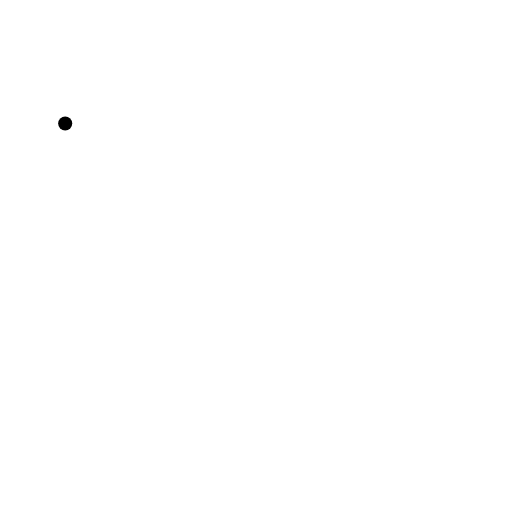
t = 0.00 s
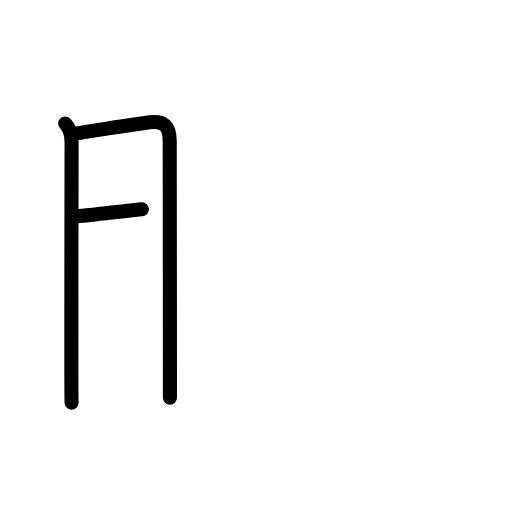
t = 2.75 s
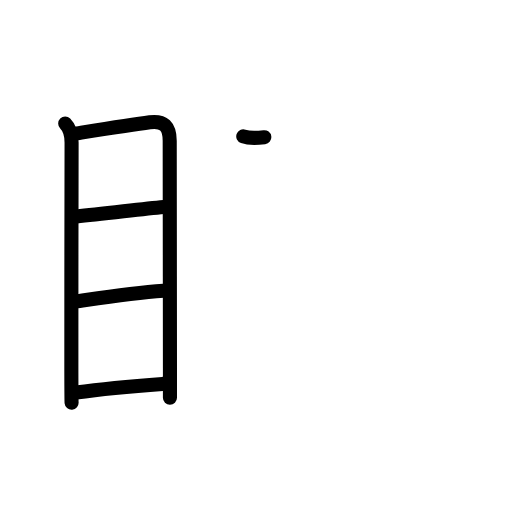
t = 5.25 s
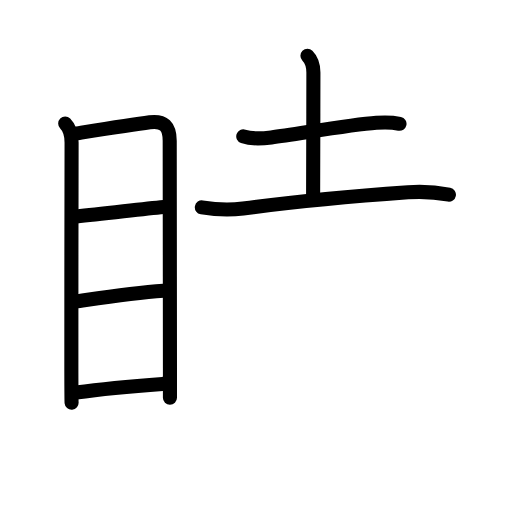
t = 7.75 s
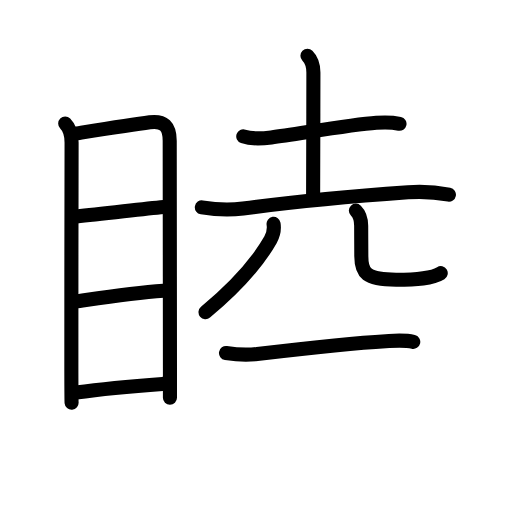
t = 10.42 s
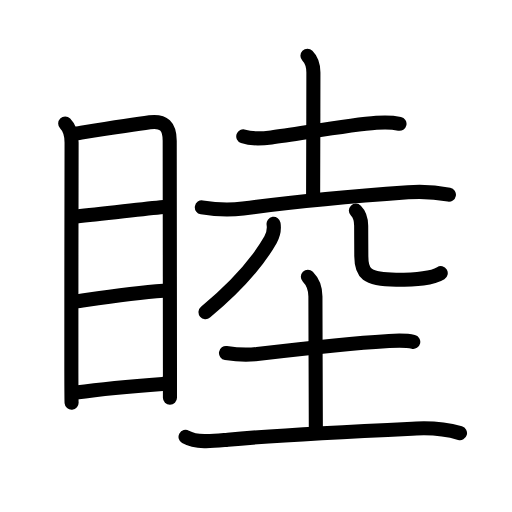
t = 13.00 s

The animated SVG that drew these frames (rendered in a browser with its animation timeline set to each time). Animation: 44 SMIL elements (animate=44); one cycle of 13.00 s.

<?xml version="1.0" encoding="UTF-8"?>
<!--
AniKanjiVG is licensed by CC-BY-SA Paul C. Sommerhoff (https://bitbucket.org/sommerhoff/anikanjivg).
AniKanjiVG uses KanjiVG which is licensed by CC-BY-SA Ulrich Apel (http://kanjivg.tagaini.net).
See also http://creativecommons.org/licenses/by-sa/3.0/
-->
<svg xmlns:kvg='http://kanjivg.tagaini.net' xmlns='http://www.w3.org/2000/svg' width='109' height='109' viewBox='0 0 109 109' style='fill:none;stroke:#000000;stroke-width:3;stroke-linecap:round;stroke-linejoin:round;' id="kvg:kanji_07766"><g id="kvg:07766" kvg:element="睦"><g id="kvg:07766-g1" kvg:element="目" kvg:position="left" kvg:radical="general"><path id="kvg:07766-s1" kvg:type="㇑" d="M13.88,26.3c0.97,0.97,1.36,2.34,1.36,4.06c0,1.36-0.07,34.15-0.05,48.64c0.01,3.82,0.02,6.37,0.05,6.73"><animate attributeName="d" begin="0.0s" dur="0.3333333333333333s" from="M13.88,26.3C13.88,26.3,13.88,26.3,13.88,26.3" to="M13.88,26.3c0.97,0.97,1.36,2.34,1.36,4.06" />
<animate attributeName="d" begin="0.3333333333333333s" dur="0.3333333333333333s" from="M13.88,26.3c0.97,0.97,1.36,2.34,1.36,4.06c0,0,0,0,0,0,0" to="M13.88,26.3c0.97,0.97,1.36,2.34,1.36,4.06c0,1.36-0.07,34.15-0.05,48.64" />
<animate attributeName="d" begin="0.6666666666666666s" dur="0.3333333333333333s" from="M13.88,26.3c0.97,0.97,1.36,2.34,1.36,4.06c0,1.36-0.07,34.15-0.05,48.64c0,0,0,0,0,0,0" to="M13.88,26.3c0.97,0.97,1.36,2.34,1.36,4.06c0,1.36-0.07,34.15-0.05,48.64c0.01,3.82,0.02,6.37,0.05,6.73" />
</path>
<path id="kvg:07766-s2" kvg:type="㇕a" d="M15.83,28.47c2.55-0.4,11.98-1.91,16.05-2.44c2.99-0.39,4.25,0.88,4.25,3.96c0,7.21,0.04,33.18,0.05,48.38c0,2.41,0,4.55,0,6.3"><animate attributeName="d" begin="1.0s" dur="0.25s" from="M15.83,28.47C15.83,28.47,15.83,28.47,15.83,28.47" to="M15.83,28.47c2.55-0.4,11.98-1.91,16.05-2.44" />
<animate attributeName="d" begin="1.25s" dur="0.25s" from="M15.83,28.47c2.55-0.4,11.98-1.91,16.05-2.44c0,0,0,0,0,0,0" to="M15.83,28.47c2.55-0.4,11.98-1.91,16.05-2.44c2.99-0.39,4.25,0.88,4.25,3.96" />
<animate attributeName="d" begin="1.5s" dur="0.25s" from="M15.83,28.47c2.55-0.4,11.98-1.91,16.05-2.44c2.99-0.39,4.25,0.88,4.25,3.96c0,0,0,0,0,0,0" to="M15.83,28.47c2.55-0.4,11.98-1.91,16.05-2.44c2.99-0.39,4.25,0.88,4.25,3.96c0,7.21,0.04,33.18,0.05,48.38" />
<animate attributeName="d" begin="1.75s" dur="0.25s" from="M15.83,28.47c2.55-0.4,11.98-1.91,16.05-2.44c2.99-0.39,4.25,0.88,4.25,3.96c0,7.21,0.04,33.18,0.05,48.38c0,0,0,0,0,0,0" to="M15.83,28.47c2.55-0.4,11.98-1.91,16.05-2.44c2.99-0.39,4.25,0.88,4.25,3.96c0,7.21,0.04,33.18,0.05,48.38c0,2.41,0,4.55,0,6.3" />
<animate attributeName="d" begin="0s" dur="1.0s" from="M-100,-100" to="M-100,-100" />
</path>
<path id="kvg:07766-s3" kvg:type="㇐a" d="M16.29,46.07c5.46-0.45,13.46-1.57,18.57-2.02"><animate attributeName="d" begin="2.0s" dur="1.0s" from="M16.29,46.07C16.29,46.07,16.29,46.07,16.29,46.07" to="M16.29,46.07c5.46-0.45,13.46-1.57,18.57-2.02" />
<animate attributeName="d" begin="0s" dur="2.0s" from="M-100,-100" to="M-100,-100" />
</path>
<path id="kvg:07766-s4" kvg:type="㇐a" d="M15.95,64.19c6.55-0.94,12.17-1.82,18.86-2.31"><animate attributeName="d" begin="3.0s" dur="1.0s" from="M15.95,64.19C15.95,64.19,15.95,64.19,15.95,64.19" to="M15.95,64.19c6.55-0.94,12.17-1.82,18.86-2.31" />
<animate attributeName="d" begin="0s" dur="3.0s" from="M-100,-100" to="M-100,-100" />
</path>
<path id="kvg:07766-s5" kvg:type="㇐a" d="M16.18,83.58c6.57-0.95,11.07-1.33,18.42-1.85"><animate attributeName="d" begin="4.0s" dur="1.0s" from="M16.18,83.58C16.18,83.58,16.18,83.58,16.18,83.58" to="M16.18,83.58c6.57-0.95,11.07-1.33,18.42-1.85" />
<animate attributeName="d" begin="0s" dur="4.0s" from="M-100,-100" to="M-100,-100" />
</path>
</g>
<g id="kvg:07766-g2" kvg:position="right"><g id="kvg:07766-g3" kvg:element="土"><path id="kvg:07766-s6" kvg:type="㇐" d="M51.79,29.04c1.71,0.59,4.22,0.44,5.97,0.22c5.66-0.73,16.85-2.73,22.37-3.12c1.64-0.12,3.3-0.13,4.92,0.21"><animate attributeName="d" begin="5.0s" dur="0.3333333333333333s" from="M51.79,29.04C51.79,29.04,51.79,29.04,51.79,29.04" to="M51.79,29.04c1.71,0.59,4.22,0.44,5.97,0.22" />
<animate attributeName="d" begin="5.333333333333333s" dur="0.3333333333333333s" from="M51.79,29.04c1.71,0.59,4.22,0.44,5.97,0.22c0,0,0,0,0,0,0" to="M51.79,29.04c1.71,0.59,4.22,0.44,5.97,0.22c5.66-0.73,16.85-2.73,22.37-3.12" />
<animate attributeName="d" begin="5.666666666666667s" dur="0.3333333333333333s" from="M51.79,29.04c1.71,0.59,4.22,0.44,5.97,0.22c5.66-0.73,16.85-2.73,22.37-3.12c0,0,0,0,0,0,0" to="M51.79,29.04c1.71,0.59,4.22,0.44,5.97,0.22c5.66-0.73,16.85-2.73,22.37-3.12c1.64-0.12,3.3-0.13,4.92,0.21" />
<animate attributeName="d" begin="0s" dur="5.0s" from="M-100,-100" to="M-100,-100" />
</path>
<path id="kvg:07766-s7" kvg:type="㇑a" d="M65.45,11.87c0.97,0.97,1.27,2.13,1.27,3.59c0,8.8-0.06,19.8-0.06,25.99"><animate attributeName="d" begin="6.0s" dur="0.5s" from="M65.45,11.87C65.45,11.87,65.45,11.87,65.45,11.87" to="M65.45,11.87c0.97,0.97,1.27,2.13,1.27,3.59" />
<animate attributeName="d" begin="6.5s" dur="0.5s" from="M65.45,11.87c0.97,0.97,1.27,2.13,1.27,3.59c0,0,0,0,0,0,0" to="M65.45,11.87c0.97,0.97,1.27,2.13,1.27,3.59c0,8.8-0.06,19.8-0.06,25.99" />
<animate attributeName="d" begin="0s" dur="6.0s" from="M-100,-100" to="M-100,-100" />
</path>
<path id="kvg:07766-s8" kvg:type="㇐" d="M42.97,44.14c3.65,0.61,5.91,0.63,8.78,0.24c8.13-1.09,22.12-2.51,35.12-3.45c2.9-0.21,5.85-0.04,8.7,0.5"><animate attributeName="d" begin="7.0s" dur="0.3333333333333333s" from="M42.97,44.14C42.97,44.14,42.97,44.14,42.97,44.14" to="M42.97,44.14c3.65,0.61,5.91,0.63,8.78,0.24" />
<animate attributeName="d" begin="7.333333333333333s" dur="0.3333333333333333s" from="M42.97,44.14c3.65,0.61,5.91,0.63,8.78,0.24c0,0,0,0,0,0,0" to="M42.97,44.14c3.65,0.61,5.91,0.63,8.78,0.24c8.13-1.09,22.12-2.51,35.12-3.45" />
<animate attributeName="d" begin="7.666666666666667s" dur="0.3333333333333333s" from="M42.97,44.14c3.65,0.61,5.91,0.63,8.78,0.24c8.13-1.09,22.12-2.51,35.12-3.45c0,0,0,0,0,0,0" to="M42.97,44.14c3.65,0.61,5.91,0.63,8.78,0.24c8.13-1.09,22.12-2.51,35.12-3.45c2.9-0.21,5.85-0.04,8.7,0.5" />
<animate attributeName="d" begin="0s" dur="7.0s" from="M-100,-100" to="M-100,-100" />
</path>
</g>
<g id="kvg:07766-g4" kvg:element="儿" kvg:variant="true" kvg:original="八"><g id="kvg:07766-g5" kvg:element="丿" kvg:position="left"><path id="kvg:07766-s9" kvg:type="㇒" d="M58.24,47.65c0.16,1.06-0.12,2.46-0.65,3.39c-2.84,4.97-6.97,9.72-13.84,15.42"><animate attributeName="d" begin="8.0s" dur="0.5s" from="M58.24,47.65C58.24,47.65,58.24,47.65,58.24,47.65" to="M58.24,47.65c0.16,1.06-0.12,2.46-0.65,3.39" />
<animate attributeName="d" begin="8.5s" dur="0.5s" from="M58.24,47.65c0.16,1.06-0.12,2.46-0.65,3.39c0,0,0,0,0,0,0" to="M58.24,47.65c0.16,1.06-0.12,2.46-0.65,3.39c-2.84,4.97-6.97,9.72-13.84,15.42" />
<animate attributeName="d" begin="0s" dur="8.0s" from="M-100,-100" to="M-100,-100" />
</path>
</g>
<g id="kvg:07766-g6" kvg:position="right"><path id="kvg:07766-s10" kvg:type="㇟" d="M75.76,44.84c0.95,0.95,1.13,1.9,1.13,3.24c0,1.81,0.03,5.2,0.03,6.49c0,3.52,0.95,4.97,7.41,4.97c4.4,0,7.64-0.25,9.5-1.39"><animate attributeName="d" begin="9.0s" dur="0.25s" from="M75.76,44.84C75.76,44.84,75.76,44.84,75.76,44.84" to="M75.76,44.84c0.95,0.95,1.13,1.9,1.13,3.24" />
<animate attributeName="d" begin="9.25s" dur="0.25s" from="M75.76,44.84c0.95,0.95,1.13,1.9,1.13,3.24c0,0,0,0,0,0,0" to="M75.76,44.84c0.95,0.95,1.13,1.9,1.13,3.24c0,1.81,0.03,5.2,0.03,6.49" />
<animate attributeName="d" begin="9.5s" dur="0.25s" from="M75.76,44.84c0.95,0.95,1.13,1.9,1.13,3.24c0,1.81,0.03,5.2,0.03,6.49c0,0,0,0,0,0,0" to="M75.76,44.84c0.95,0.95,1.13,1.9,1.13,3.24c0,1.81,0.03,5.2,0.03,6.49c0,3.52,0.95,4.97,7.41,4.97" />
<animate attributeName="d" begin="9.75s" dur="0.25s" from="M75.76,44.84c0.95,0.95,1.13,1.9,1.13,3.24c0,1.81,0.03,5.2,0.03,6.49c0,3.52,0.95,4.97,7.41,4.97c0,0,0,0,0,0,0" to="M75.76,44.84c0.95,0.95,1.13,1.9,1.13,3.24c0,1.81,0.03,5.2,0.03,6.49c0,3.52,0.95,4.97,7.41,4.97c4.4,0,7.64-0.25,9.5-1.39" />
<animate attributeName="d" begin="0s" dur="9.0s" from="M-100,-100" to="M-100,-100" />
</path>
</g>
</g>
<g id="kvg:07766-g7" kvg:element="土"><path id="kvg:07766-s11" kvg:type="㇐" d="M48.11,75.15c2.26,0.35,4.44,0.47,6.64,0.21c8.69-1.02,20.12-2.31,27.36-2.72c1.95-0.11,3.95-0.31,5.87,0.14"><animate attributeName="d" begin="10.0s" dur="0.3333333333333333s" from="M48.11,75.15C48.11,75.15,48.11,75.15,48.11,75.15" to="M48.11,75.15c2.26,0.35,4.44,0.47,6.64,0.21" />
<animate attributeName="d" begin="10.333333333333334s" dur="0.3333333333333333s" from="M48.11,75.15c2.26,0.35,4.44,0.47,6.64,0.21c0,0,0,0,0,0,0" to="M48.11,75.15c2.26,0.35,4.44,0.47,6.64,0.21c8.69-1.02,20.12-2.31,27.36-2.72" />
<animate attributeName="d" begin="10.666666666666666s" dur="0.3333333333333333s" from="M48.11,75.15c2.26,0.35,4.44,0.47,6.64,0.21c8.69-1.02,20.12-2.31,27.36-2.72c0,0,0,0,0,0,0" to="M48.11,75.15c2.26,0.35,4.44,0.47,6.64,0.21c8.69-1.02,20.12-2.31,27.36-2.72c1.95-0.11,3.95-0.31,5.87,0.14" />
<animate attributeName="d" begin="0s" dur="10.0s" from="M-100,-100" to="M-100,-100" />
</path>
<path id="kvg:07766-s12" kvg:type="㇑a" d="M65.54,58.91c1.21,1.21,1.61,2.47,1.61,4.22c0,6.87,0.09,23.5,0.09,28.25"><animate attributeName="d" begin="11.0s" dur="0.5s" from="M65.54,58.91C65.54,58.91,65.54,58.91,65.54,58.91" to="M65.54,58.91c1.21,1.21,1.61,2.47,1.61,4.22" />
<animate attributeName="d" begin="11.5s" dur="0.5s" from="M65.54,58.91c1.21,1.21,1.61,2.47,1.61,4.22c0,0,0,0,0,0,0" to="M65.54,58.91c1.21,1.21,1.61,2.47,1.61,4.22c0,6.87,0.09,23.5,0.09,28.25" />
<animate attributeName="d" begin="0s" dur="11.0s" from="M-100,-100" to="M-100,-100" />
</path>
<path id="kvg:07766-s13" kvg:type="㇐" d="M39.5,93c2.47,1.39,6.29,0.86,9,0.61c12.59-1.15,28.51-1.86,40.14-2.39c3.02-0.14,6.39,0.15,9.29,0.99"><animate attributeName="d" begin="12.0s" dur="0.3333333333333333s" from="M39.5,93C39.5,93,39.5,93,39.5,93" to="M39.5,93c2.47,1.39,6.29,0.86,9,0.61" />
<animate attributeName="d" begin="12.333333333333334s" dur="0.3333333333333333s" from="M39.5,93c2.47,1.39,6.29,0.86,9,0.61c0,0,0,0,0,0,0" to="M39.5,93c2.47,1.39,6.29,0.86,9,0.61c12.59-1.15,28.51-1.86,40.14-2.39" />
<animate attributeName="d" begin="12.666666666666666s" dur="0.3333333333333333s" from="M39.5,93c2.47,1.39,6.29,0.86,9,0.61c12.59-1.15,28.51-1.86,40.14-2.39c0,0,0,0,0,0,0" to="M39.5,93c2.47,1.39,6.29,0.86,9,0.61c12.59-1.15,28.51-1.86,40.14-2.39c3.02-0.14,6.39,0.15,9.29,0.99" />
<animate attributeName="d" begin="0s" dur="12.0s" from="M-100,-100" to="M-100,-100" />
</path>
</g>
</g>
</g>
</svg>
